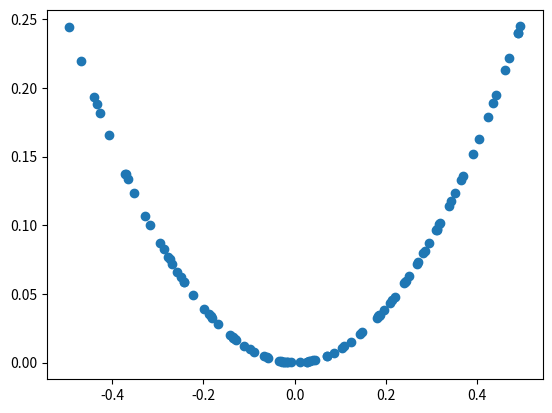

This chart was generated by the following Python code:
# example of generating random samples from X^2
from numpy.random import rand
from numpy import hstack
%matplotlib notebook
from matplotlib import pyplot

# generate randoms sample from x^2
def generate_samples(n=100):
	# generate random inputs in [-0.5, 0.5]
	X1 = rand(n) - 0.5
	# generate outputs X^2 (quadratic)
	X2 = X1 * X1
	# stack arrays
	X1 = X1.reshape(n, 1)
	X2 = X2.reshape(n, 1)
	return hstack((X1, X2))

# generate samples
data = generate_samples()
# plot samples
pyplot.scatter(data[:, 0], data[:, 1])
pyplot.show()